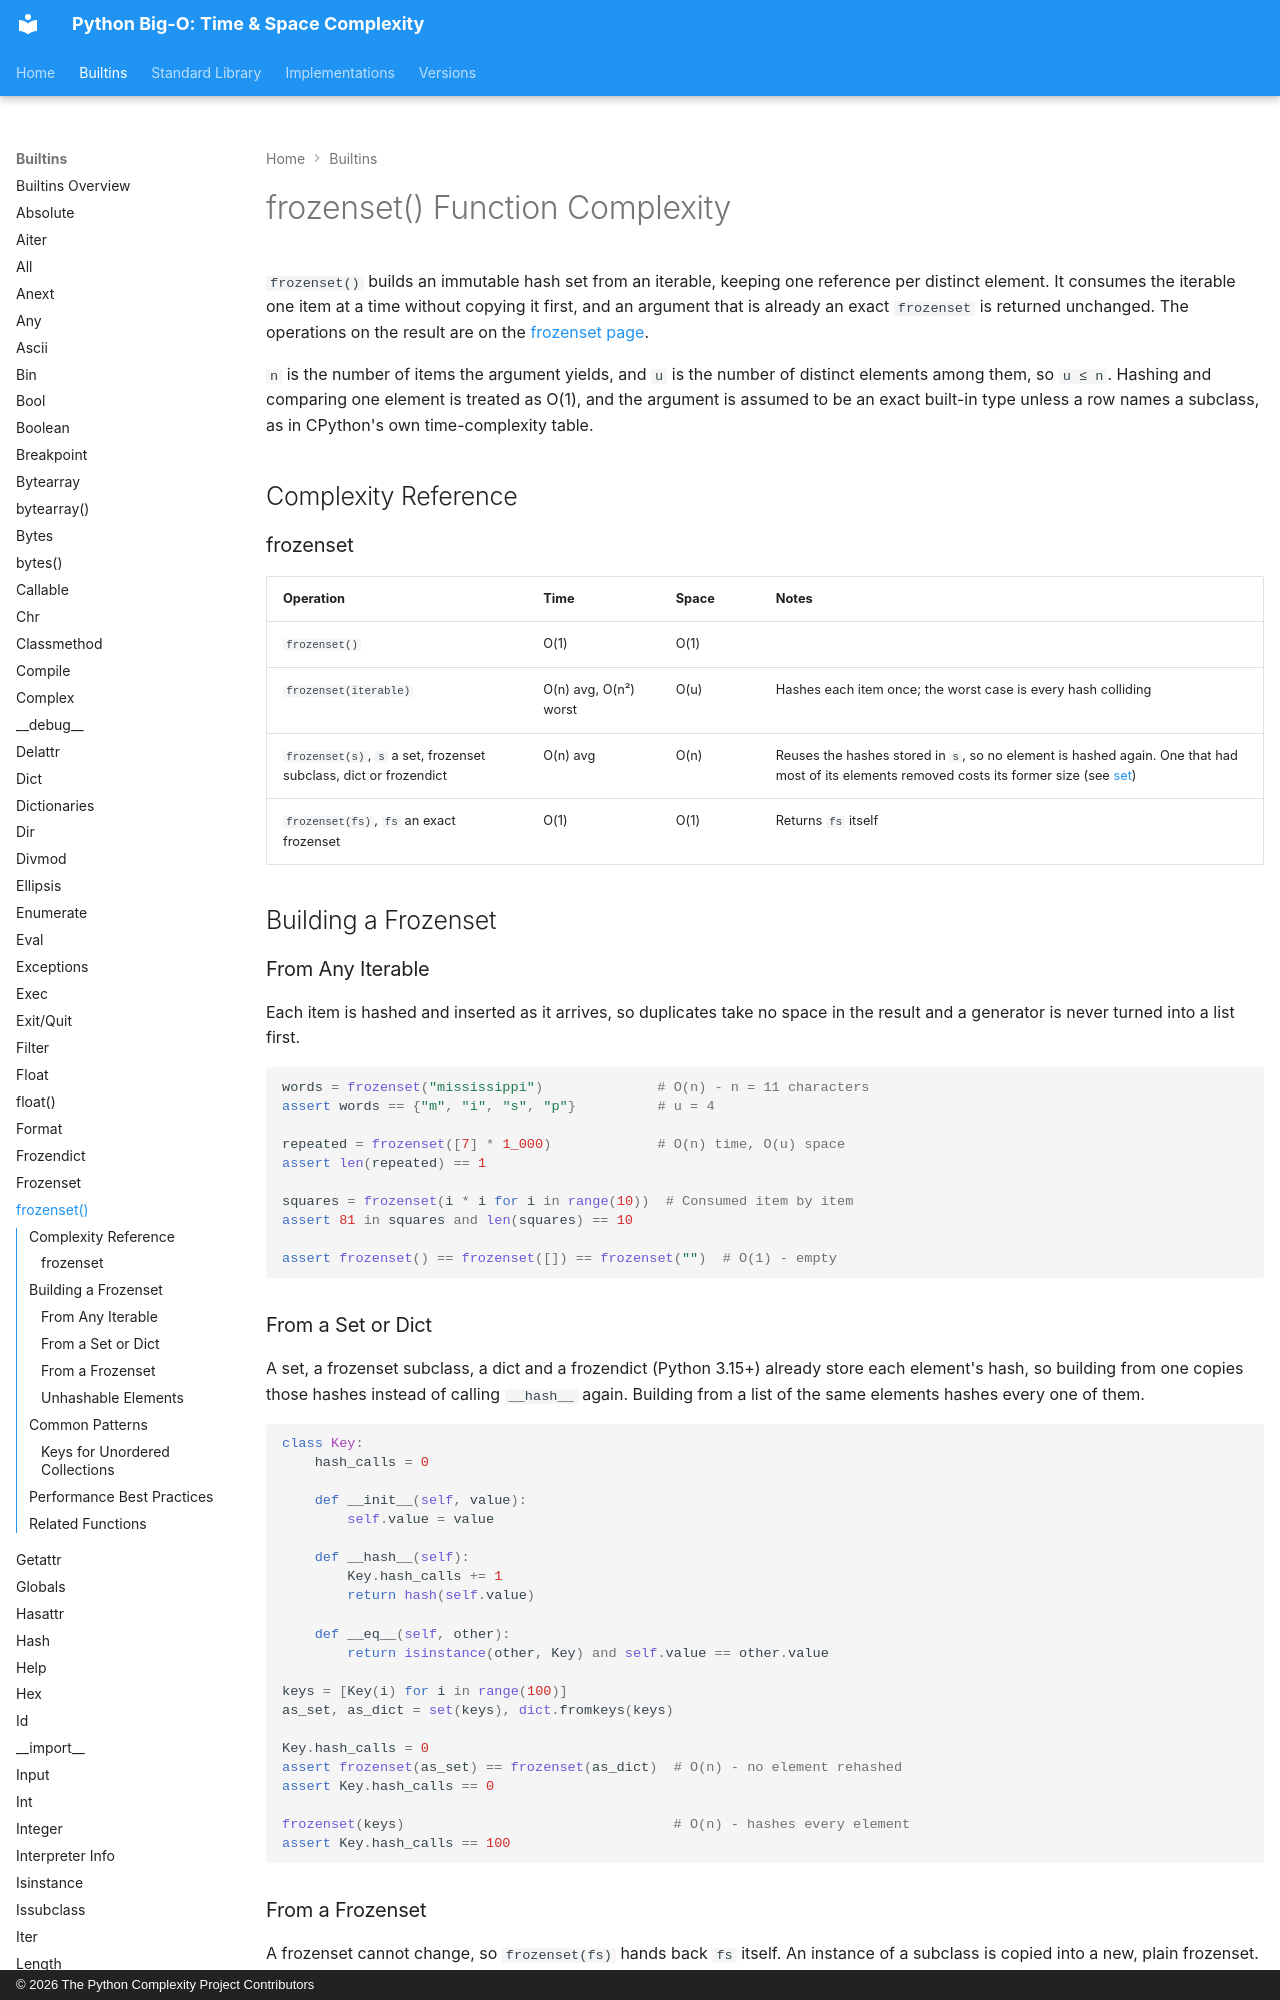

repository: heikkitoivonen/python-time-space-complexity · page: builtins/frozenset_func/index.html · generator: mkdocs · copyright: © 2026 The Python Complexity Project Contributors

# frozenset() Function Complexity

`frozenset()` builds an immutable hash set from an iterable, keeping one reference per distinct
element. It consumes the iterable one item at a time without copying it first, and an argument that
is already an exact `frozenset` is returned unchanged. The operations on the result are on the
[frozenset page](frozenset.md).

`n` is the number of items the argument yields, and `u` is
the number of distinct elements among them, so `u ≤ n`. Hashing and comparing one element is
treated as O(1), and the argument is assumed to be an exact built-in type unless a row names a
subclass, as in CPython's own time-complexity table.

## Complexity Reference

### frozenset

| Operation | Time | Space | Notes |
|-----------|------|-------|-------|
| `frozenset()` | O(1) | O(1) | |
| `frozenset(iterable)` | O(n) avg, O(n²) worst | O(u) | Hashes each item once; the worst case is every hash colliding |
| `frozenset(s)`, `s` a set, frozenset subclass, dict or frozendict | O(n) avg | O(n) | Reuses the hashes stored in `s`, so no element is hashed again. One that had most of its elements removed costs its former size (see [set](set.md)) |
| `frozenset(fs)`, `fs` an exact frozenset | O(1) | O(1) | Returns `fs` itself |

## Building a Frozenset

### From Any Iterable

Each item is hashed and inserted as it arrives, so duplicates take no space in the result and a
generator is never turned into a list first.

```python
words = frozenset("mississippi")              # O(n) - n = 11 characters
assert words == {"m", "i", "s", "p"}          # u = 4

repeated = frozenset([7] * 1_000)             # O(n) time, O(u) space
assert len(repeated) == 1

squares = frozenset(i * i for i in range(10))  # Consumed item by item
assert 81 in squares and len(squares) == 10

assert frozenset() == frozenset([]) == frozenset("")  # O(1) - empty
```

### From a Set or Dict

A set, a frozenset subclass, a dict and a frozendict (Python 3.15+) already store each element's
hash, so building from one
copies those hashes instead of calling `__hash__` again. Building from a list of the same elements
hashes every one of them.

```python
class Key:
    hash_calls = 0

    def __init__(self, value):
        self.value = value

    def __hash__(self):
        Key.hash_calls += 1
        return hash(self.value)

    def __eq__(self, other):
        return isinstance(other, Key) and self.value == other.value

keys = [Key(i) for i in range(100)]
as_set, as_dict = set(keys), dict.fromkeys(keys)

Key.hash_calls = 0
assert frozenset(as_set) == frozenset(as_dict)  # O(n) - no element rehashed
assert Key.hash_calls == 0

frozenset(keys)                                 # O(n) - hashes every element
assert Key.hash_calls == 100
```
